Labelled photos from "Green-Coffee-Bean-Defects-Classification", an image-classification folder in youralfa/Green-Coffee-Bean-Defects-Classification. The possible labels are: broken or chipped or cut, dried cherry pod, floater, foreign matter, full black, full sour, fungus damaged, hull or husk, immature or unripe, parchment or pergamino, partial black, partial sour, severe insect damage, shell, slight insect damage, specialty, withered.

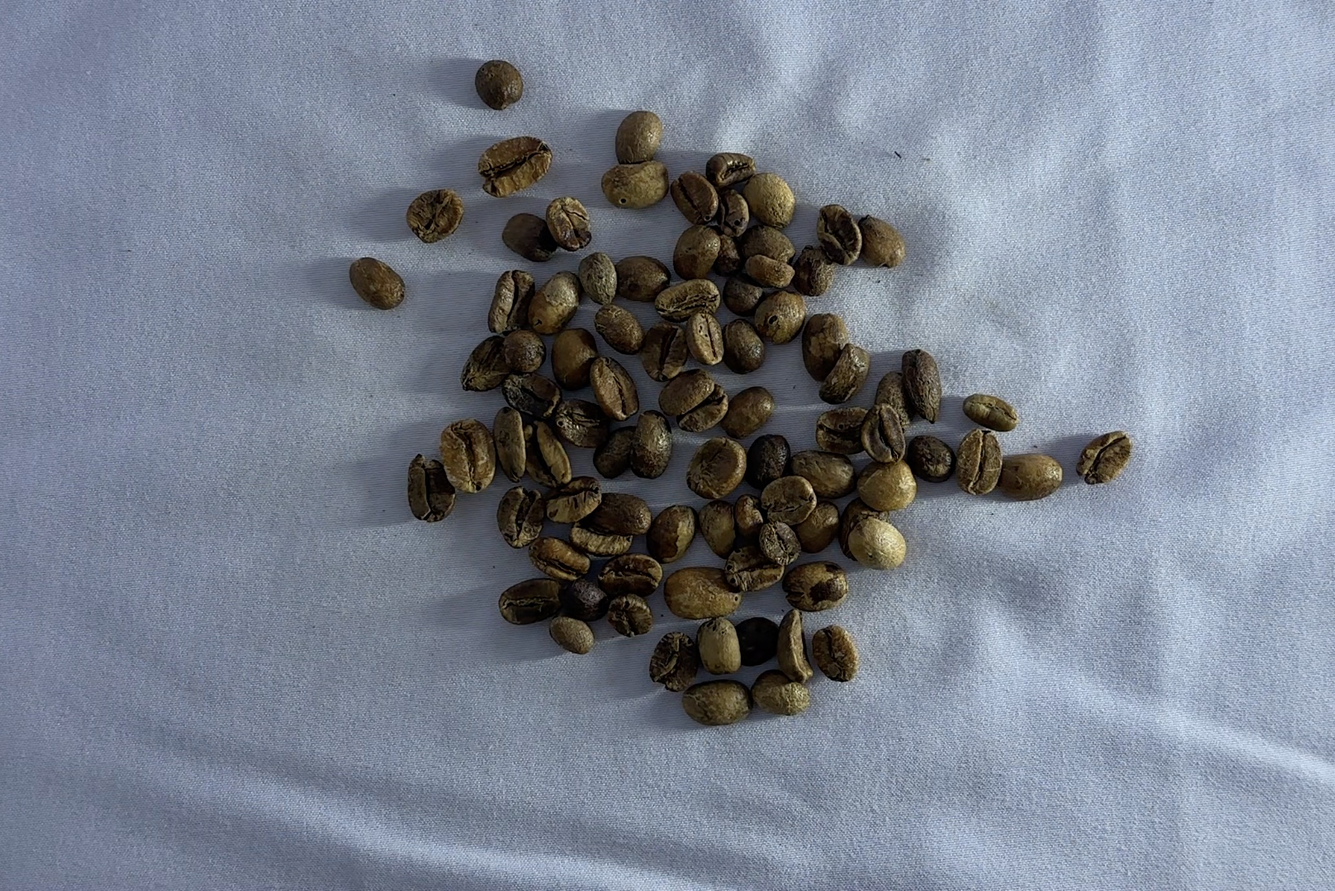
Label: full sour

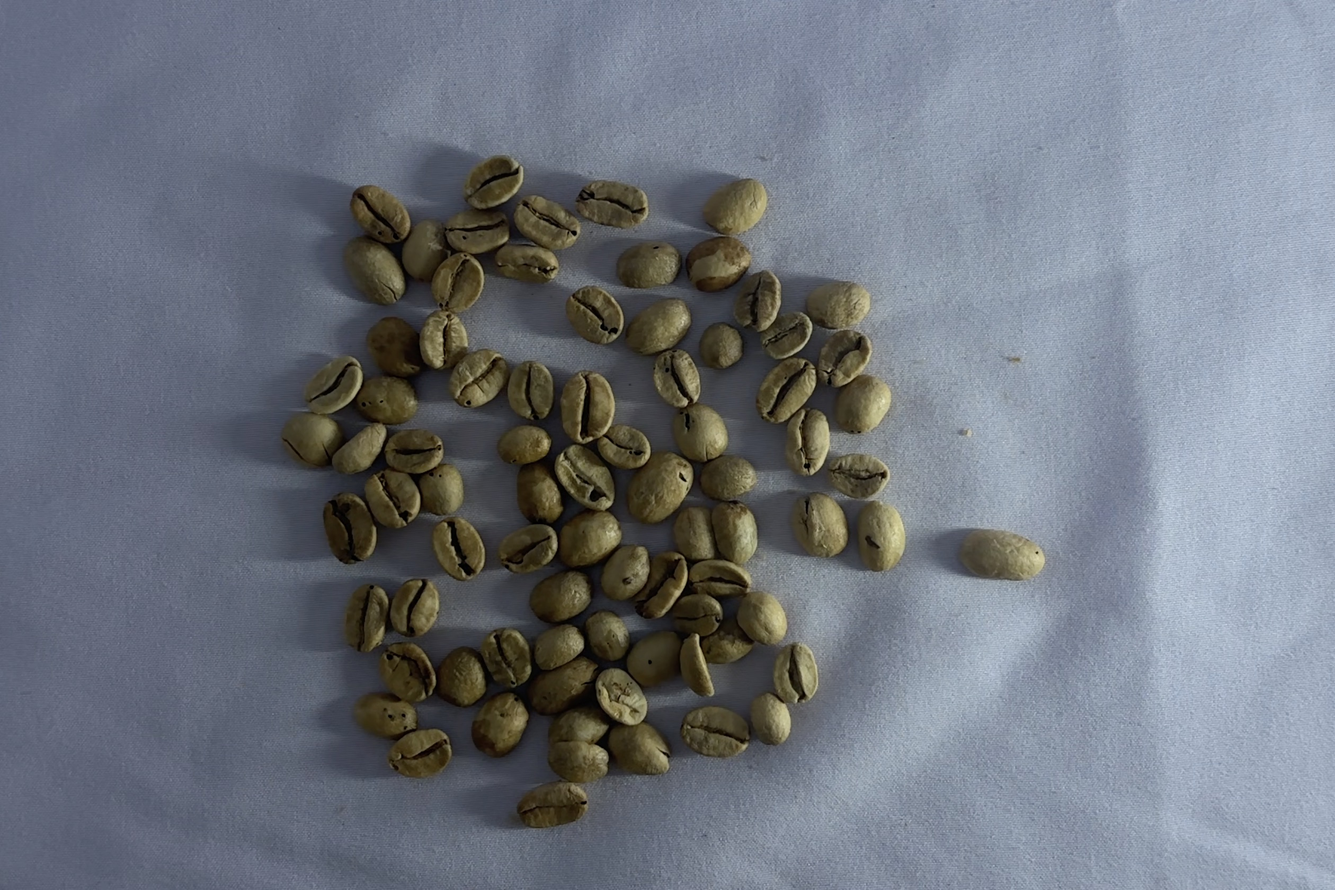
Label: partial sour

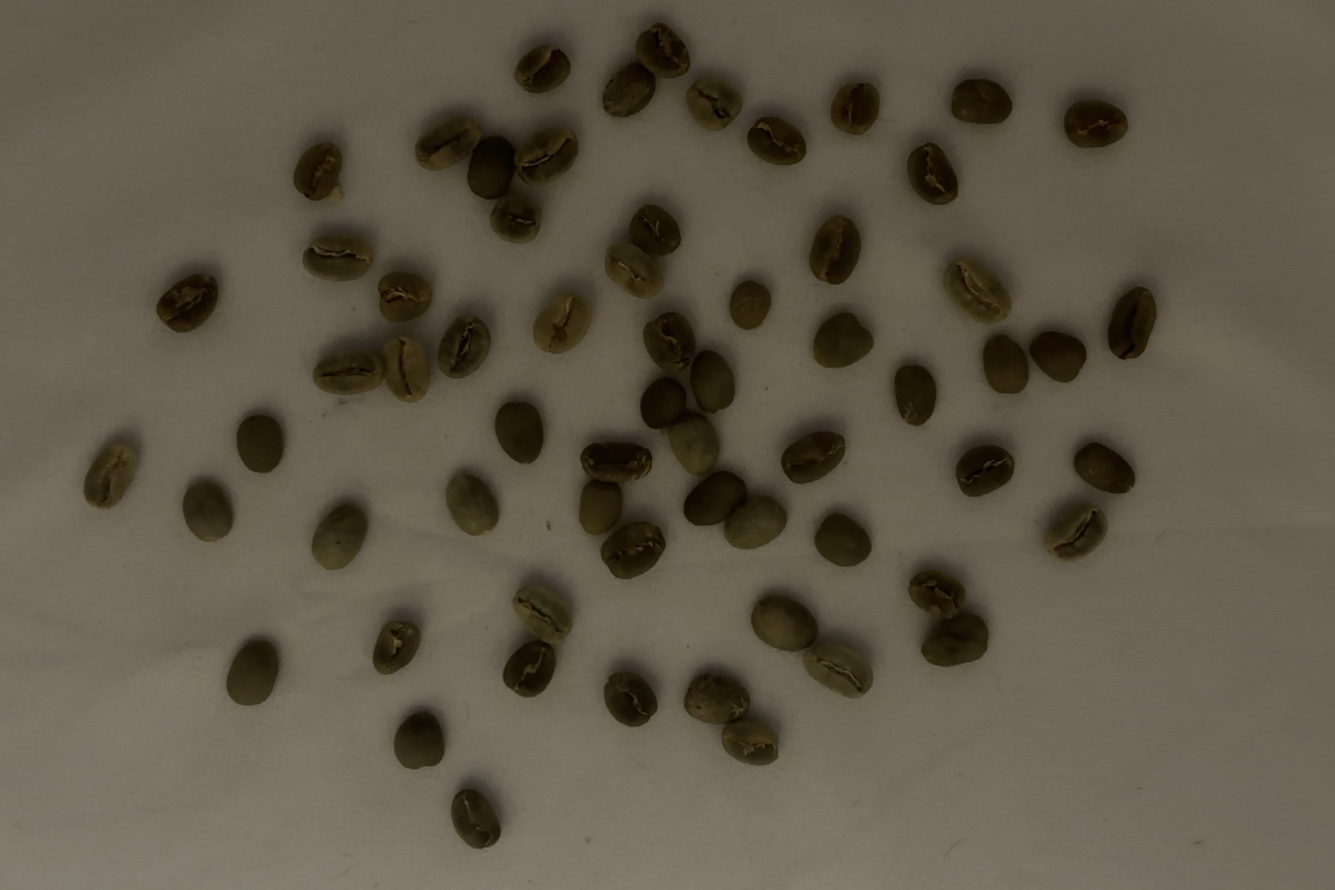
Label: specialty

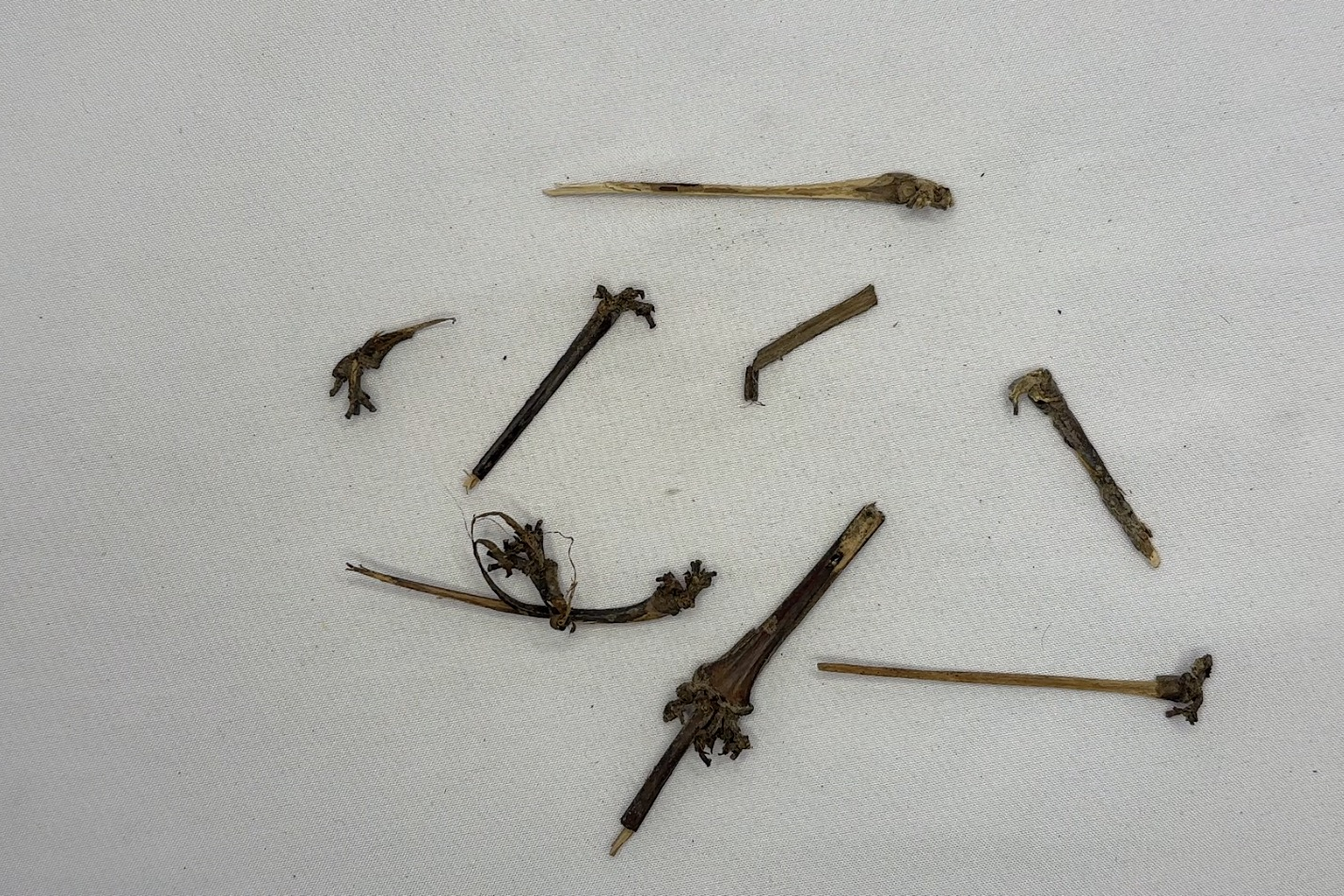
Label: foreign matter

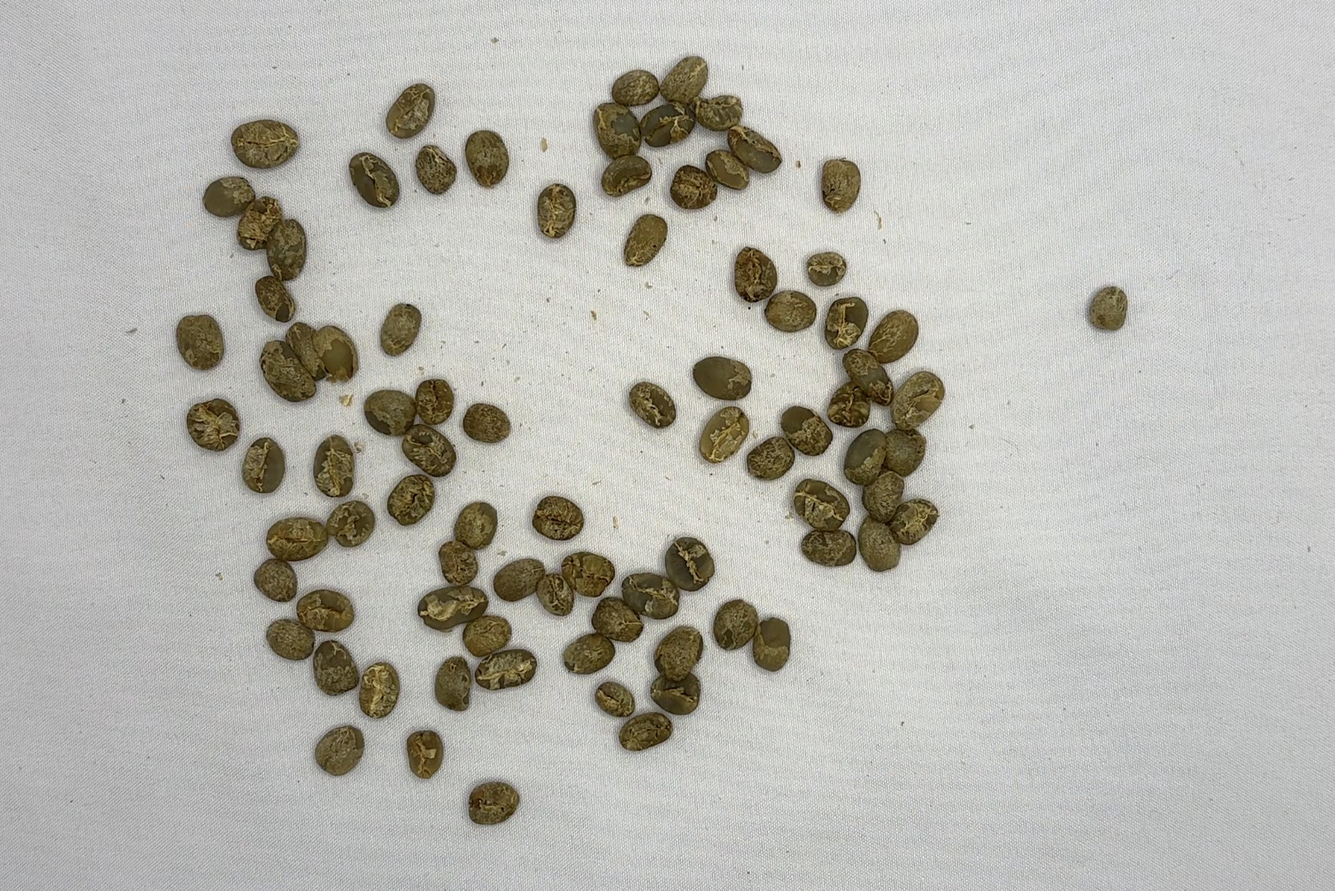
Label: immature or unripe

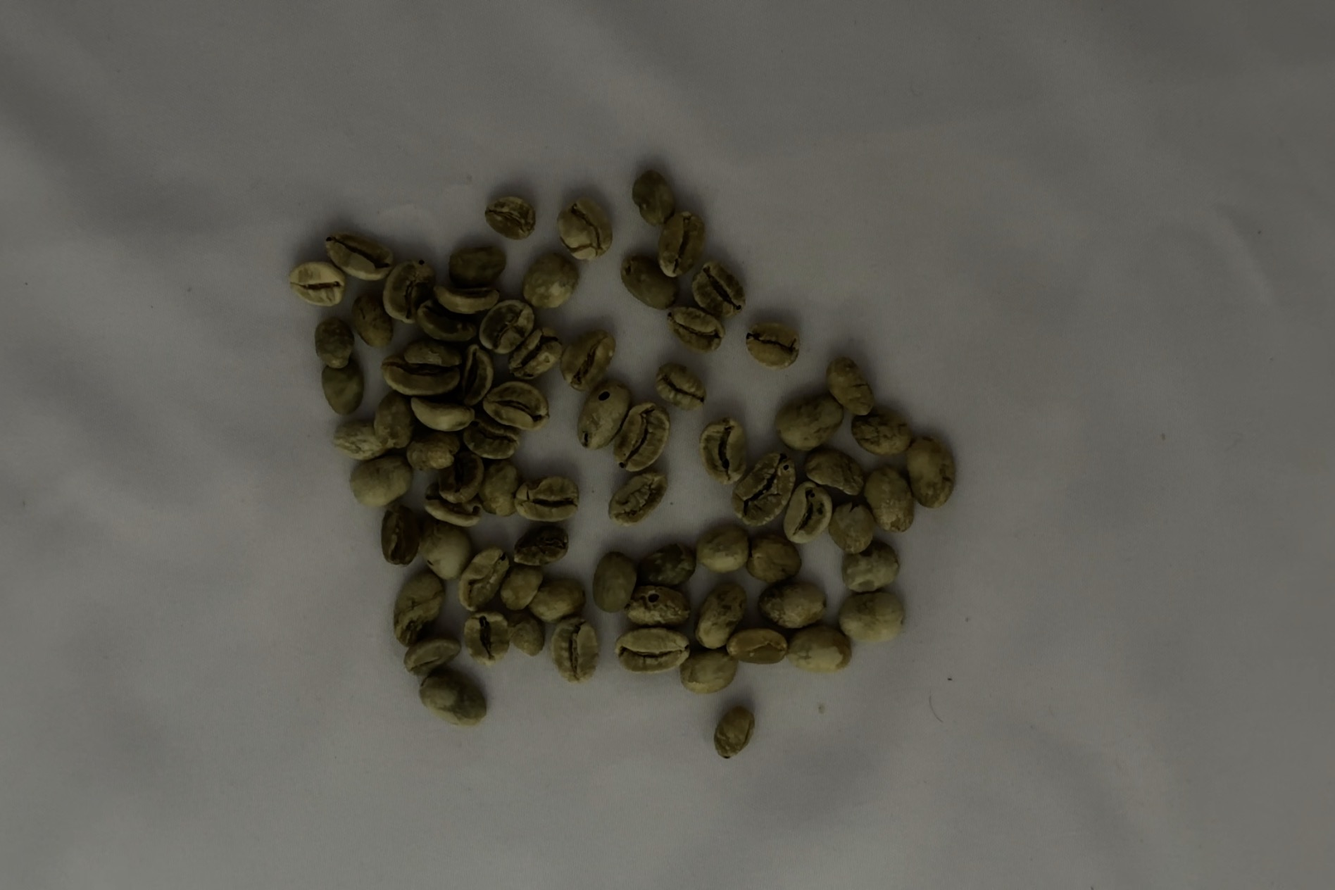
Label: floater
